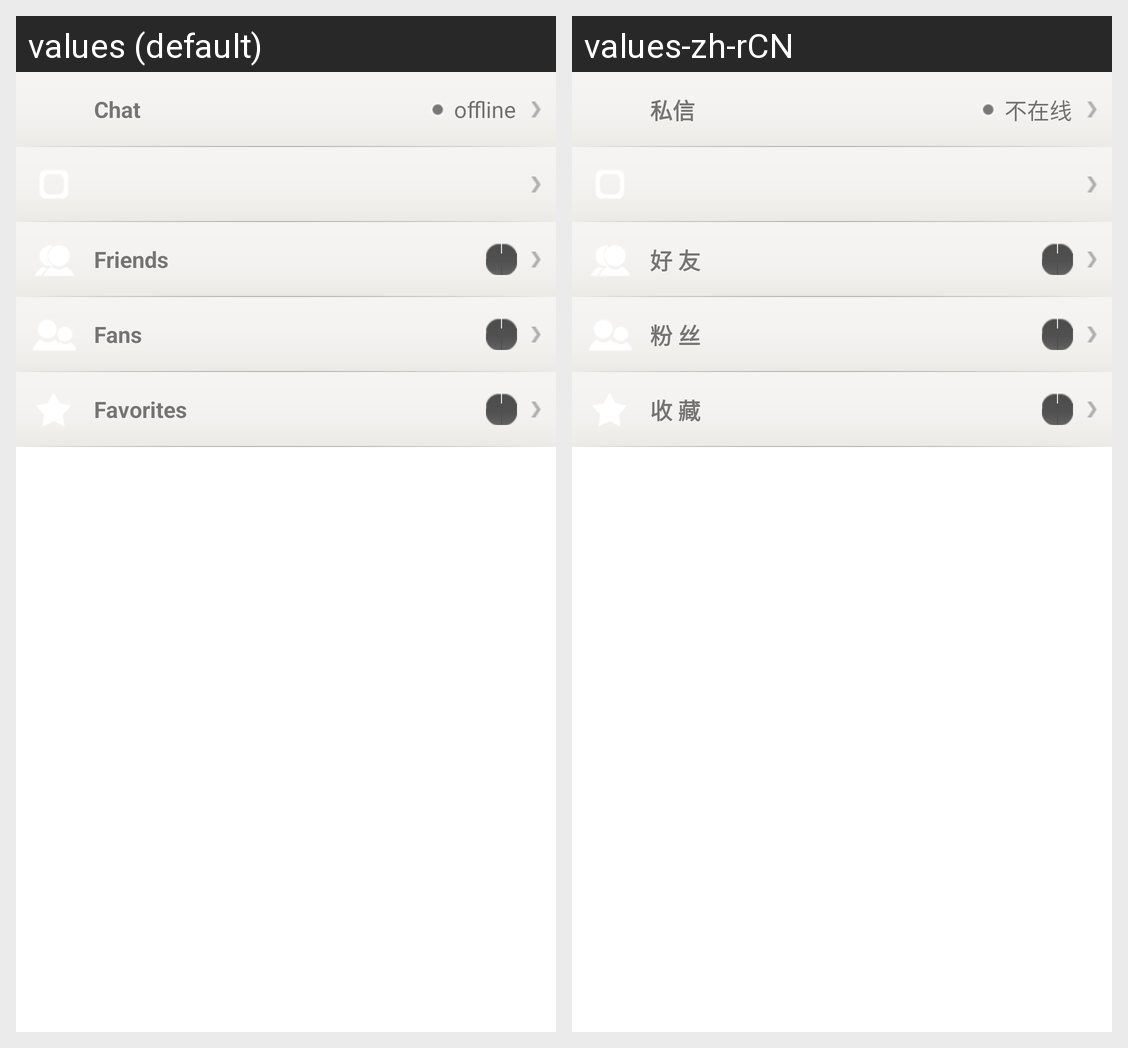

This grid shows one Android layout under two languages. Give, for every string resource on the screen, its name, the default text and each shown locale's text.
Android screen res/layout/user_profile_relation_layout.xml rendered under 2 locales, left to right: values (default), values-zh-rCN. Device: Nexus 5 (rendered at 1080×1920; each locale shown at half size, 540×960, under a caption strip naming it); theme Theme.MaterialComponents.DayNight.NoActionBar.
Strings drawn on this screen, with the default value and each locale's value (text and hints the layout hard-codes, and strings that could not be matched under every locale, appear in the picture but are not listed):

im_tmp_title
  values: Chat
  values-zh-rCN: 私信

offline_title
  values: offline
  values-zh-rCN: 不在线

user_profile_concern
  values: Friends
  values-zh-rCN: 好 友

user_profile_follower
  values: Fans
  values-zh-rCN: 粉 丝

user_profile_favourite
  values: Favorites
  values-zh-rCN: 收 藏
